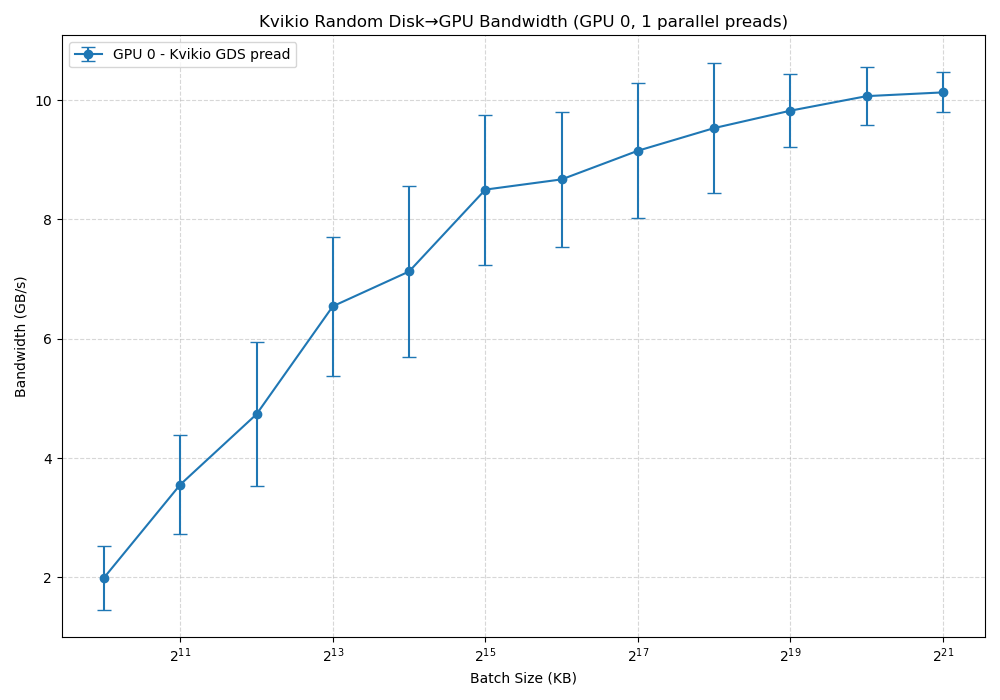

The file beside this chart, header and first rows:
BatchSize_KB, GDS_BW_Mean_GBs, GDS_BW_Min_GBs, GDS_BW_Max_GBs, GDS_BW_Std_GBs, NumParallelReads
1024, 1.995, 0.0005572, 2.617, 0.5366, 1
2048, 3.556, 0.2124, 4.356, 0.8265, 1
4096, 4.736, 1.235, 6.104, 1.21, 1
8192, 6.545, 2.288, 8.003, 1.165, 1
16384, 7.128, 1.513, 9.093, 1.432, 1
32768, 8.5, 4.365, 10.35, 1.257, 1
65536, 8.671, 4.462, 10.09, 1.126, 1
131072, 9.151, 5.489, 10.99, 1.128, 1
262144, 9.531, 4.926, 10.89, 1.096, 1
524288, 9.823, 7.995, 10.99, 0.6122, 1
1048576, 10.07, 8.695, 11.26, 0.4857, 1
2097152, 10.13, 9.292, 10.86, 0.3346, 1
